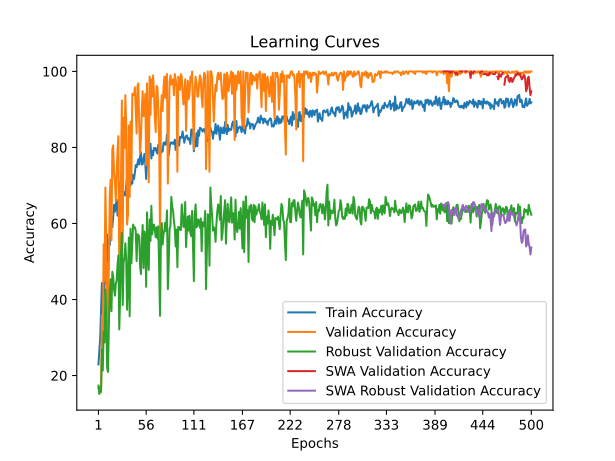

Values plotted in this chart, from the file beside it:
time; train_accuracy; train_loss; valid_accuracy; valid_loss; valid_accuracy_robust; valid_accuracy_swa; valid_accuracy_robust_swa
21,2041; 22,9167; 1,7947; 16,6667; 1,7992; 17,3645; 16,6667; 17,3645
41,5784; 26,3889; 1,8514; 17,0139; 1,8250; 15,1478; 17,0139; 15,1478
61,1656; 29,8611; 1,7907; 16,6667; 2,4862; 15,6404; 16,6667; 15,6404
82,1246; 37,2396; 1,7519; 15,6250; 2,9197; 15,8867; 15,6250; 15,8867
103,4054; 44,3576; 1,6267; 35,7639; 2,3080; 26,8473; 35,7639; 26,8473
122,4874; 37,2396; 1,8582; 27,7778; 15,5962; 21,3054; 27,7778; 21,3054
145,4372; 40,9722; 1,7884; 54,5139; 2,1538; 31,5271; 54,5139; 31,5271
184,6400; 43,4896; 1,7441; 44,7917; 2,7402; 28,6946; 44,7917; 28,6946
230,3534; 47,3958; 1,6669; 69,4444; 1,1205; 42,6108; 69,4444; 42,6108
269,4276; 44,4444; 1,6426; 55,9028; 1,3924; 35,0985; 55,9028; 35,0985
300,9021; 57,1181; 1,4091; 29,1667; 2,6273; 22,0443; 29,1667; 22,0443
332,1707; 50,0868; 1,4620; 36,4583; 4,2550; 20,9360; 36,4583; 20,9360
352,4304; 55,6424; 1,4125; 48,2639; 1,3359; 32,8818; 48,2639; 32,8818
372,2411; 54,2535; 1,4517; 67,3611; 0,8110; 41,9951; 67,3611; 41,9951
412,9548; 58,3333; 1,4504; 71,5278; 11,3148; 45,3202; 71,5278; 45,3202
433,1427; 61,5451; 1,3652; 55,5556; 1,6891; 36,9458; 55,5556; 36,9458
455,9413; 59,0278; 1,3969; 79,5139; 0,6864; 47,2906; 79,5139; 47,2906
473,3510; 61,7188; 1,2757; 80,5556; 2,1594; 46,0591; 80,5556; 46,0591
494,9072; 64,9306; 1,2084; 73,2639; 0,8464; 42,6108; 73,2639; 42,6108
535,7156; 63,1076; 1,3069; 70,8333; 0,8789; 41,0099; 70,8333; 41,0099
579,8631; 64,9306; 1,2357; 65,9722; 0,8394; 44,0887; 65,9722; 44,0887
621,1262; 66,2326; 1,2588; 73,6111; 0,7625; 45,0739; 73,6111; 45,0739
642,1258; 62,0660; 1,3178; 79,1667; 0,7257; 49,1379; 79,1667; 49,1379
659,8109; 65,1042; 1,2339; 82,9861; 0,8722; 51,6010; 82,9861; 51,6010
678,6567; 66,6667; 1,2004; 45,4861; 15,4758; 32,1429; 45,4861; 32,1429
698,3540; 70,8333; 1,1271; 53,1250; 2,0749; 40,5172; 53,1250; 40,5172
733,7777; 68,0556; 1,1969; 74,3056; 1,6793; 51,8473; 74,3056; 51,8473
765,1479; 67,6215; 1,1894; 92,3611; 0,2665; 57,5123; 92,3611; 57,5123
788,2659; 67,1007; 1,1664; 54,8611; 2,2620; 38,5468; 54,8611; 38,5468
808,9002; 67,3611; 1,1799; 87,8472; 0,4201; 49,8768; 87,8472; 49,8768
835,0646; 68,2292; 1,1514; 79,8611; 0,6785; 50,9852; 79,8611; 50,9852
875,0787; 67,3611; 1,1924; 93,7500; 0,3636; 54,8030; 93,7500; 54,8030
917,2985; 70,0521; 1,1060; 85,7639; 0,5157; 50,3695; 85,7639; 50,3695
941,0390; 72,3958; 1,0582; 59,7222; 0,9927; 37,3153; 59,7222; 37,3153
960,6196; 71,0069; 1,0697; 62,1528; 2,3604; 44,4581; 62,1528; 44,4581
979,0958; 72,3090; 1,0427; 85,7639; 0,5485; 56,2808; 85,7639; 56,2808
996,6760; 73,6111; 1,0571; 67,0139; 2,1959; 35,5911; 67,0139; 35,5911
1032,3432; 69,9653; 1,1115; 86,8056; 0,4673; 58,6207; 86,8056; 58,6207
1070,8997; 73,1771; 1,0510; 71,5278; 1,8116; 49,5074; 71,5278; 49,5074
1103,1744; 70,4861; 1,1122; 94,0972; 0,2925; 54,3103; 94,0972; 54,3103
1176,8642; 72,7431; 1,0747; 94,0972; 0,2641; 59,7291; 94,0972; 59,7291
1199,0538; 71,7014; 1,0617; 93,7500; 0,3696; 58,8670; 93,7500; 58,8670
1237,6274; 73,3507; 1,0130; 95,8333; 0,2499; 58,9901; 95,8333; 58,9901
1276,3219; 75,3472; 1,0258; 89,2361; 0,4593; 58,0049; 89,2361; 58,0049
1320,5355; 74,8264; 1,0193; 83,6806; 0,7116; 50,1232; 83,6806; 50,1232
1344,1498; 75,9549; 0,9920; 96,1806; 0,3174; 57,1429; 96,1806; 57,1429
1362,0068; 76,9097; 0,9694; 96,8750; 0,1701; 57,0197; 96,8750; 57,0197
1379,2073; 75,5208; 1,0243; 85,7639; 0,6611; 56,5271; 85,7639; 56,5271
1398,6490; 77,6910; 0,9673; 78,4722; 0,6304; 48,6453; 78,4722; 48,6453
1422,1151; 78,7326; 0,9642; 82,2917; 0,5445; 46,6749; 82,2917; 46,6749
1457,6228; 75,5208; 0,9781; 89,9306; 0,4325; 55,0493; 89,9306; 55,0493
1536,5346; 75,6076; 1,0040; 94,7917; 0,2665; 59,6059; 94,7917; 59,6059
1591,9947; 77,0833; 1,0013; 88,1944; 0,4307; 48,2759; 88,1944; 48,2759
1678,3052; 78,2986; 0,9427; 89,5833; 0,3024; 57,8818; 89,5833; 57,8818
1771,2979; 75,7812; 0,9996; 94,0972; 0,2884; 56,1576; 94,0972; 56,1576
1861,3124; 71,7014; 1,0575; 75,3472; 0,8900; 43,3498; 75,3472; 43,3498
1883,7649; 75,7812; 1,0041; 96,8750; 0,1976; 62,9310; 96,8750; 62,9310
1905,9277; 77,6910; 0,9384; 83,6806; 0,6026; 51,1084; 83,6806; 51,1084
1930,1572; 79,3403; 0,9361; 70,8333; 1,3642; 47,7833; 70,8333; 47,7833
1954,2828; 80,1215; 0,9420; 98,6111; 0,2433; 61,0837; 98,6111; 61,0837
... 440 more rows
